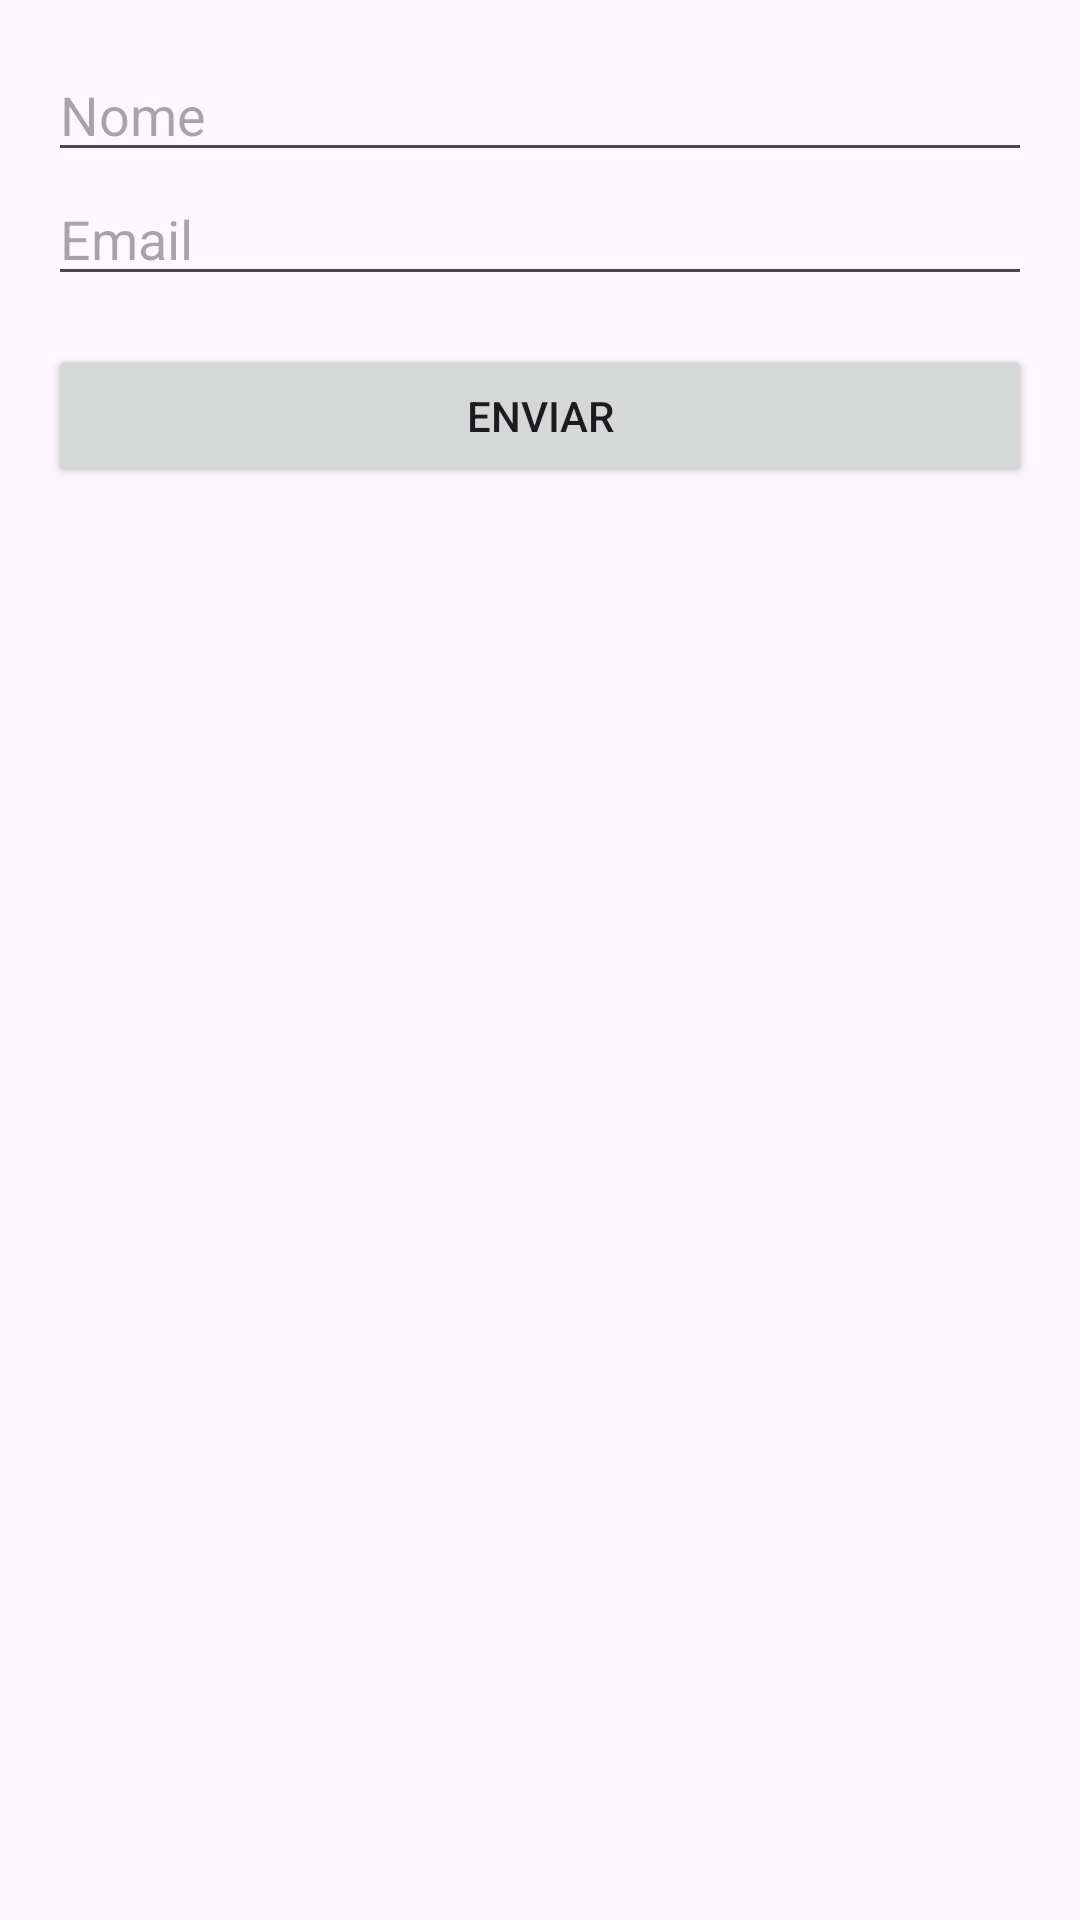

Write the Android layout XML for this screen, with the resource values it uses.
<!-- AndroidManifest.xml: application theme Theme.Pratica6pdm -->
<!-- res/layout/activity_main1.xml -->
<?xml version="1.0" encoding="utf-8"?>
<LinearLayout xmlns:android="http://schemas.android.com/apk/res/android"
    android:layout_width="match_parent"
    android:layout_height="match_parent"
    android:orientation="vertical"
    android:padding="16dp">

    <EditText
        android:id="@+id/editNome"
        android:layout_width="match_parent"
        android:layout_height="wrap_content"
        android:hint="Nome"
        android:inputType="textPersonName" />

    <EditText
        android:id="@+id/editEmail"
        android:layout_width="match_parent"
        android:layout_height="wrap_content"
        android:hint="Email"
        android:inputType="textEmailAddress" />

    <Button
        android:id="@+id/btnEnviar"
        android:layout_width="match_parent"
        android:layout_height="wrap_content"
        android:layout_marginTop="16dp"
        android:text="Enviar" />

</LinearLayout>
<!-- resources referenced by this layout -->
<resources>
  <style name="Theme.Pratica6pdm" parent="Base.Theme.Pratica6pdm" />
  <style name="Base.Theme.Pratica6pdm" parent="Theme.Material3.DayNight.NoActionBar">
          
          
      </style>
</resources>
